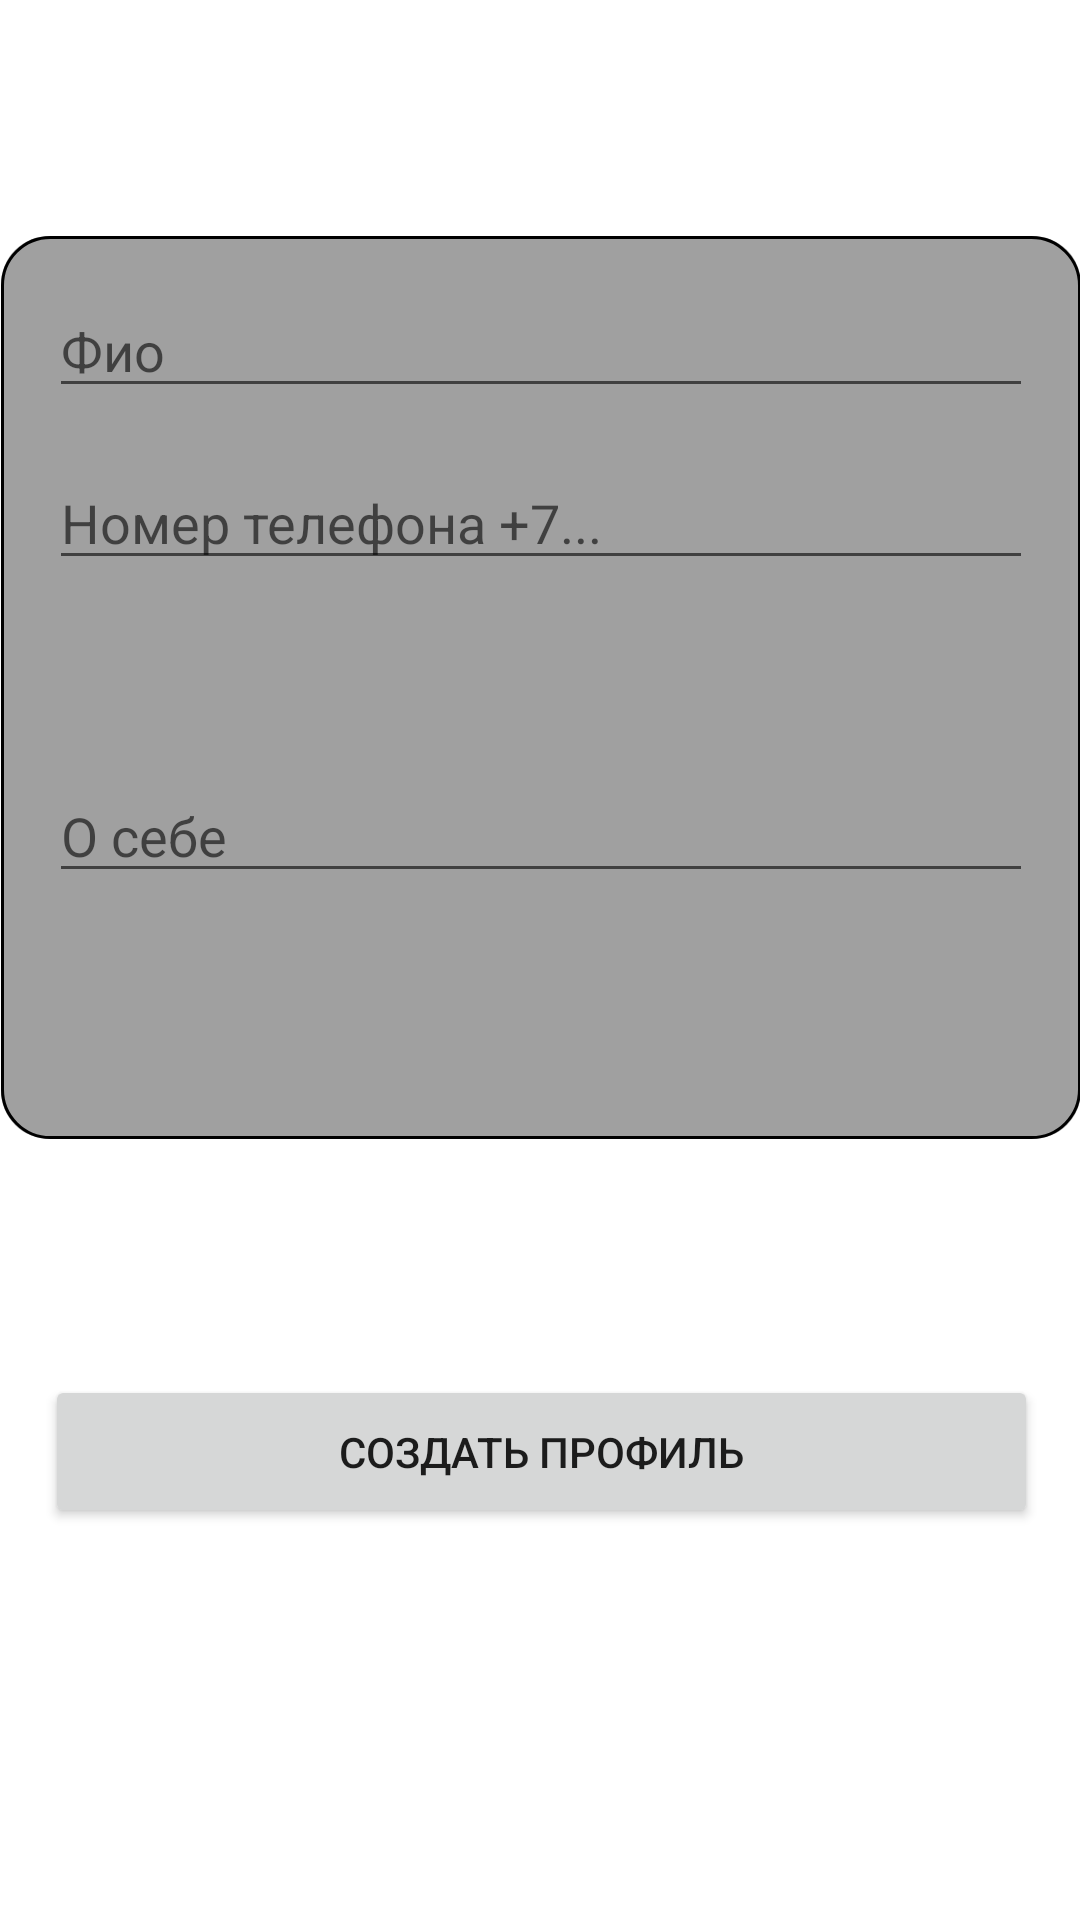

The Android layout XML behind this screen, and the referenced resources:
<!-- AndroidManifest.xml: application theme Theme.FreightLinker_App -->
<!-- res/layout/activity_create_profile_driver.xml -->
<?xml version="1.0" encoding="utf-8"?>
<androidx.constraintlayout.widget.ConstraintLayout
    xmlns:android="http://schemas.android.com/apk/res/android"
    xmlns:app="http://schemas.android.com/apk/res-auto"
    xmlns:tools="http://schemas.android.com/tools"
    android:layout_width="match_parent"
    android:layout_height="match_parent"
    tools:context=".profile.driver.Create_profile_driver">


    <ImageView
        android:id="@+id/backgroundRectangle"
        android:layout_width="360dp"
        android:layout_height="301dp"
        android:layout_margin="16dp"
        android:layout_marginTop="368dp"
        android:src="@drawable/rounded_background_login"
        app:layout_constraintBottom_toTopOf="@+id/button_create"
        app:layout_constraintEnd_toEndOf="parent"
        app:layout_constraintHorizontal_bias="0.49"
        app:layout_constraintStart_toStartOf="parent"
        app:layout_constraintTop_toTopOf="parent" />

    <EditText
        android:id="@+id/fio_text"
        android:layout_width="0dp"
        android:layout_height="wrap_content"
        android:layout_margin="16dp"
        android:layout_marginTop="92dp"
        android:hint="Фио"
        app:layout_constraintEnd_toEndOf="@+id/backgroundRectangle"
        app:layout_constraintHorizontal_bias="0.0"
        app:layout_constraintStart_toStartOf="@+id/backgroundRectangle"
        app:layout_constraintTop_toTopOf="@+id/backgroundRectangle"/>

    <EditText
        android:id="@+id/number_phone_text"
        android:layout_width="0dp"
        android:layout_height="wrap_content"
        android:layout_margin="16dp"
        android:hint="Номер телефона +7..."
        android:inputType="phone"
        app:layout_constraintBottom_toBottomOf="@+id/backgroundRectangle"
        app:layout_constraintEnd_toEndOf="@+id/backgroundRectangle"
        app:layout_constraintStart_toStartOf="@+id/backgroundRectangle"
        app:layout_constraintTop_toBottomOf="@+id/fio_text"
        app:layout_constraintVertical_bias="0.0" />


    <EditText
        android:id="@+id/about_me"
        android:layout_width="0dp"
        android:layout_height="wrap_content"
        android:layout_margin="16dp"
        android:hint="О себе"
        app:layout_constraintBottom_toBottomOf="@+id/backgroundRectangle"
        app:layout_constraintEnd_toEndOf="@+id/backgroundRectangle"
        app:layout_constraintHorizontal_bias="0.531"
        app:layout_constraintStart_toStartOf="@+id/backgroundRectangle"
        app:layout_constraintTop_toBottomOf="@+id/number_phone_text"
        app:layout_constraintVertical_bias="0.415" />

    <Button
        android:id="@+id/button_create"
        android:layout_width="331dp"
        android:layout_height="51dp"
        android:layout_margin="16dp"
        android:text="Создать профиль"
        app:layout_constraintBottom_toBottomOf="parent"
        app:layout_constraintEnd_toEndOf="@+id/backgroundRectangle"
        app:layout_constraintHorizontal_bias="0.542"
        app:layout_constraintStart_toStartOf="@+id/backgroundRectangle"
        app:layout_constraintTop_toTopOf="parent"
        app:layout_constraintVertical_bias="0.794" />

    <TextView
        android:id="@+id/textView6"
        android:layout_width="300dp"
        android:layout_height="wrap_content"
        app:layout_constraintBottom_toTopOf="@+id/button_create"
        app:layout_constraintEnd_toEndOf="parent"
        app:layout_constraintStart_toStartOf="parent"
        app:layout_constraintTop_toBottomOf="@+id/backgroundRectangle"
        app:layout_constraintVertical_bias="0.54" />

    <Spinner
        android:id="@+id/spinner"
        android:layout_width="325dp"
        android:layout_height="wrap_content"
        android:layout_marginTop="24dp"
        android:layout_marginRight="15dp"
        android:textColor="@color/black"

        app:layout_constraintEnd_toEndOf="@+id/backgroundRectangle"
        app:layout_constraintHorizontal_bias="0.485"
        app:layout_constraintStart_toStartOf="@+id/backgroundRectangle"
        app:layout_constraintTop_toBottomOf="@+id/number_phone_text" />

    <TextView
        android:id="@+id/transport_text"
        android:layout_width="wrap_content"
        android:layout_height="wrap_content"
        android:text=""
        android:textSize="18dp"
        app:layout_constraintBottom_toBottomOf="@+id/backgroundRectangle"
        app:layout_constraintEnd_toEndOf="@+id/backgroundRectangle"
        app:layout_constraintHorizontal_bias="0.025"
        app:layout_constraintStart_toStartOf="@+id/backgroundRectangle"
        app:layout_constraintTop_toBottomOf="@+id/spinner"
        app:layout_constraintVertical_bias="0.383" />


</androidx.constraintlayout.widget.ConstraintLayout>
<!-- resources referenced by this layout -->
<resources>
  <color name="black">#FF000000</color>
  <!-- drawable rounded_background_login (drawable) -->
  <?xml version="1.0" encoding="utf-8"?>
  <layer-list xmlns:android="http://schemas.android.com/apk/res/android">
      
  
      <item android:right="0dp" android:left="0dp" android:top="0dp" android:bottom="0dp">
          <shape android:shape="rectangle">
              <solid android:color="#A0A0A0" />
              <corners android:radius="16dp" />
          </shape>
      </item>
  
      <item android:right="0dp" android:left="0dp" android:top="0dp" android:bottom="0dp">
          <shape android:shape="rectangle">
  
              <corners android:radius="16dp" />
              <padding android:left="1dp" android:right="1dp" android:top="1dp" android:bottom="0dp" />
              <stroke
                  android:width="1dp"
                  android:color="@color/black" />
          </shape>
      </item>
  </layer-list>
  <style name="Theme.FreightLinker_App" parent="Theme.MaterialComponents.DayNight.DarkActionBar">
          
          <item name="colorPrimary">@color/purple_500</item>
          <item name="colorPrimaryVariant">@color/purple_700</item>
          <item name="colorOnPrimary">@color/white</item>
          
          <item name="colorSecondary">@color/teal_200</item>
          <item name="colorSecondaryVariant">@color/teal_700</item>
          <item name="colorOnSecondary">@color/black</item>
          
          <item name="android:statusBarColor">?attr/colorPrimaryVariant</item>
          
      </style>
  <color name="purple_500">#FFA200</color>
  <color name="purple_700">#E6B868</color>
  <color name="white">#FFFFFF</color>
  <color name="teal_200">#FF03DAC5</color>
  <color name="teal_700">#FF018786</color>
</resources>
